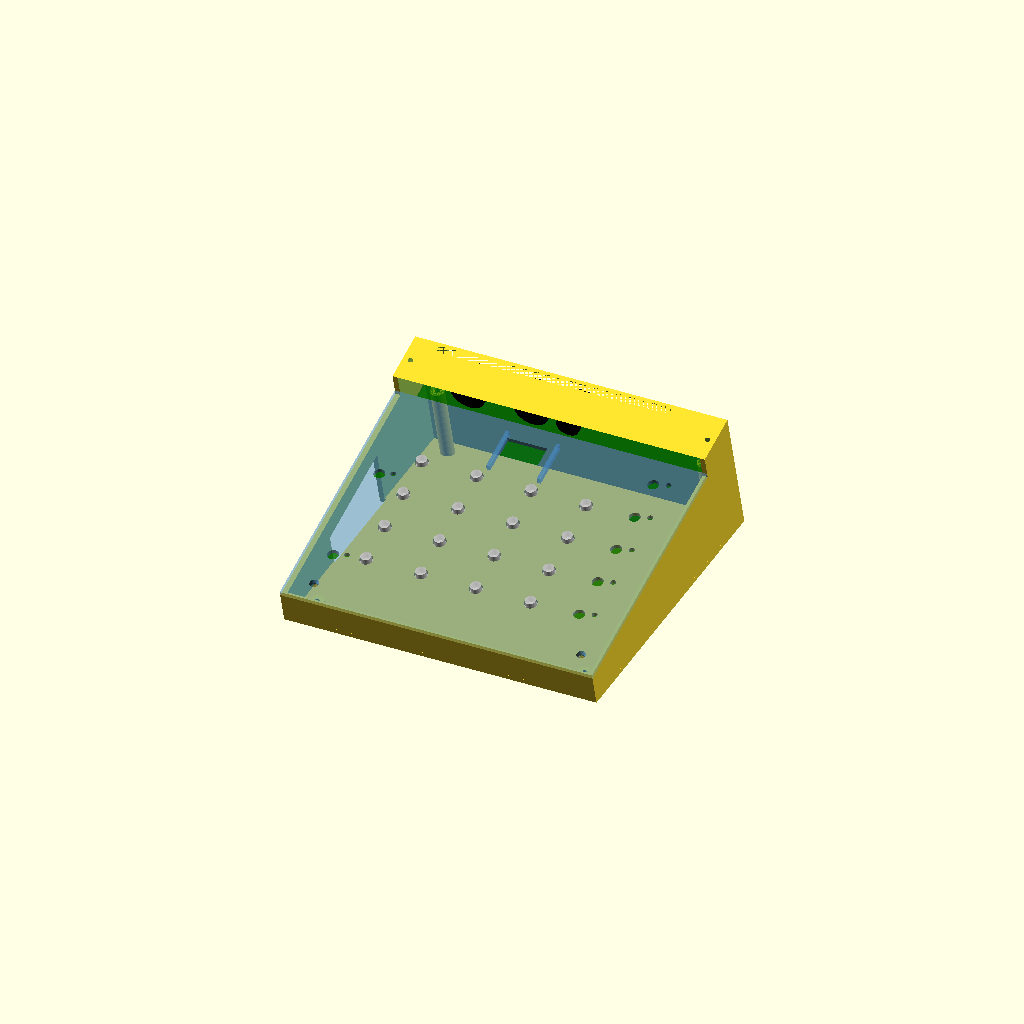
Cell 1: rendered with the file's own defaults.
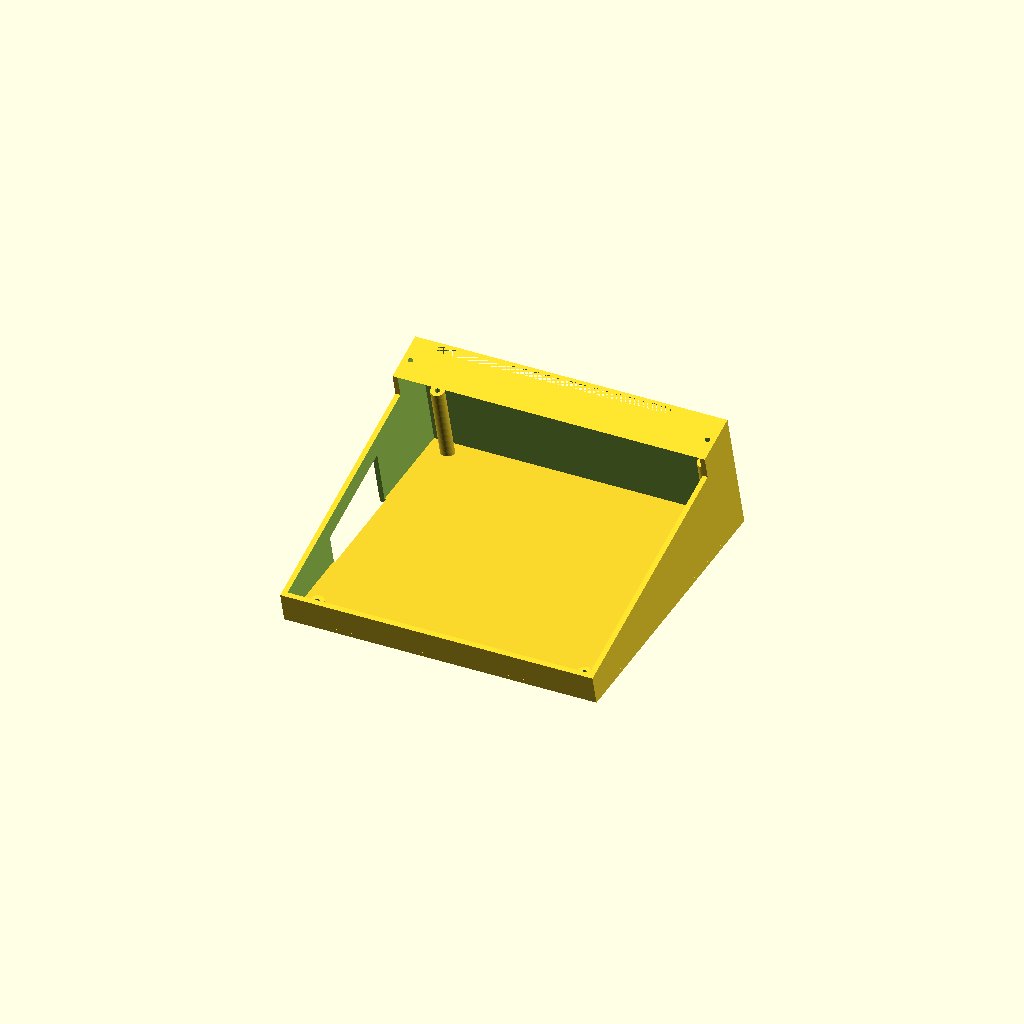
Cell 2: the same model with piece = "fond".
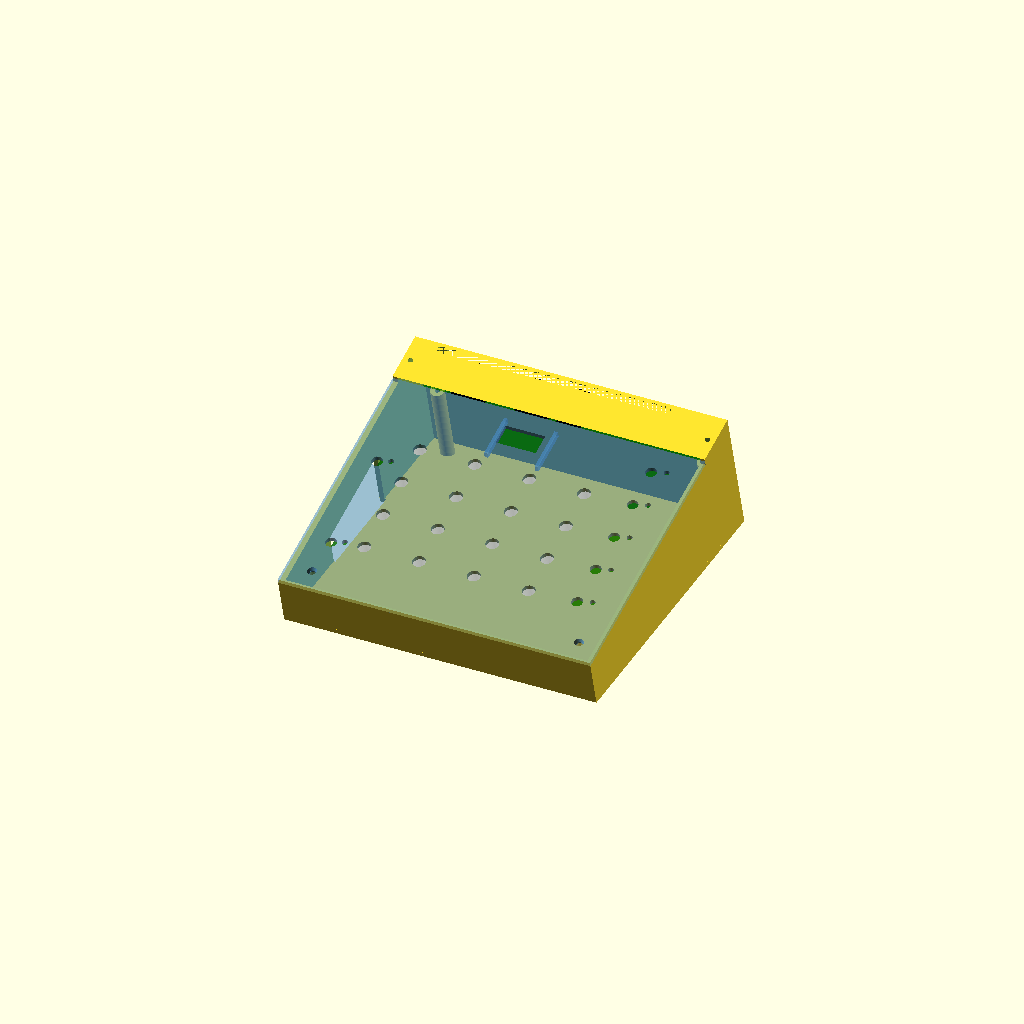
Cell 3 — pot_corps_h set to 20, the other parameters unchanged.
One fixed orthographic camera (rotation 55°, 0°, 25°; colour scheme Cornfield) for every cell.
The OpenSCAD source (hardware/boitier/boitier.scad):
// =====================================================================
//  Boîtier pupitre — shield Korg Z3 SysEx v1.2
//
//  Toutes les positions sont RELEVÉES sur SysEx_Patcher.kicad_pcb.
//  `check_boitier.py` les revérifie contre le fichier KiCad : ne pas
//  modifier le bloc « relevé sur le PCB » à la main.
//
//  Repère du modèle :
//     X = x_kicad − 20      (0 = bord gauche de la carte)
//     Y = 192 − y_kicad     (0 = bord joueur, 172 = bord des connecteurs)
//     Z = 0                 (dessous du boîtier, posé sur la table)
//
//  La carte est INCLINÉE. La façade et les parois lui sont perpendiculaires ;
//  seul le dessous est aplani pour poser à plat.
//
//  DEUX NIVEAUX. Les potentiomètres à axe court imposent une façade à
//  8,5 mm de la carte, alors que le mini-XLR mesure 13,7 mm de haut et les
//  embases MIDI davantage. Les connecteurs sont donc logés sous un
//  DOSSERET surélevé à l'arrière, comme sur un synthétiseur de bureau.
// =====================================================================

/* [Pièce à générer] */
piece = "assemblage"; // [assemblage, fond, facade, plaque_arriere, capot_arriere, capuchon]

/* [À MESURER sur tes composants — les seules cotes non déduites du PCB] */

// Hauteur du corps au-dessus de la carte, jusqu'à la face d'appui du canon.
// Relevé sur le plan Alpha SLH-211-414 (RD901F-40) : segment « 10 ±0.5 ».
// C'est elle qui fixe la hauteur de la façade.
pot_corps_h = 10.0;
// Longueur de l'axe depuis la face d'appui. Le canon en occupe les 5
// premiers millimètres. Plan Alpha : « L = 15 », axe Ø 6,35.
pot_axe_h = 15.0;
// Longueur du canon fileté
pot_filetage_h = 5.0;
// Canon M7 x 0.75 : Ø extérieur 7 mm, écrou 10 mm sur plats et 2 mm
// d'épaisseur, rondelle Ø 12. Plan Alpha SLH-211-414.
pot_canon_d = 7.0;
pot_ecrou_h = 2.0;
// Hauteur du bouton poussoir au-dessus de la carte
bouton_h = 7.3;
// Embases MIDI : Kycon KCDX-5S, fiche « KCDX Series ».
// Corps 20,5 large x 19,5 haut x 15,0 profond, axe a 10,0 mm de la carte,
// fut avant O 14,0 et alesage O 11,7. Percage a 16 : le fut passe avec 1 mm
// de jeu au rayon, et la broche de la fiche DIN atteint l'alesage.
midi_z = 10.0;
midi_d = 16.0;
// Mini-XLR : embase de PANNEAU Switchcraft TB5M, câblée jusqu'aux
// pastilles de J10. Elle n'est plus tenue par la carte, donc libre en X
// comme en Z. L'axe est volontairement haut : le corps de l'embase
// s'enfonce vers l'intérieur et doit passer AU-DESSUS de la carte.
// Perçage « D » recommandé, relevé sur la fiche TB_M SERIES rév. S :
// Ø 0.444" avec un méplat à 0.422". Le méplat empêche l'embase de tourner.
// Fixation par écrou sur filetage 7/16-32 UNS-2A ; épaisseur de paroi
// admissible 0.250" = 6,35 mm, la plaque en fait 3.
xlr_z = 12;
xlr_percage = 11.28;   // 0.444"
xlr_meplat  = 10.72;   // 0.422", du méplat au bord opposé
// Jack d'alimentation : CUI PJ-202A, broche centrale 2,0 mm.
// Corps 11 large x 9 haut x 14,5 profond ; axe a mi-hauteur.
// Percage rond de 12 : J3 etant 7,4 mm en retrait du bord, la fiche doit
// pouvoir s'enfoncer d'autant.
alim_z = 4.5;
alim_percage = 12.0;
// Écran — module Velleman VMA438, dalle Univision UG-2864HSWEG01.
// Zone active et épaisseur de dalle relevées sur la fiche SAS1-9046-B.
oled_actif_l  = 21.744;
oled_actif_h  = 10.864;
oled_verre_ep = 1.45;
// Débord de la fenêtre autour de la zone active
oled_marge = 0.8;
// ⚠️ Carte du module : à confirmer au pied à coulisse. Le berceau étant
// deux rails ouverts, seule la LARGEUR est critique — la position de la
// dalle sur la carte se rattrape en faisant coulisser le module.
oled_pcb_l  = 27.0;
oled_pcb_ep = 1.6;

/* [Réglages du boîtier] */

// Inclinaison du pupitre, en degrés
pente = 15;
// Épaisseur des parois et du fond
paroi = 3.0;
// Épaisseur de la façade. NE PAS DÉPASSER pot_filetage_h − pot_ecrou_h :
// au-delà, le canon ne ressort plus assez pour recevoir son écrou.
// 2,5 mm laisse juste de quoi loger l'écrou de 2 mm sur les 5 mm de canon.
facade_ep = 2.5;
// Hauteur du dessus du dosseret au-dessus de la carte
dosseret_h = 24.0;
// Hauteur du dessus de la carte au bord avant
z_avant = 10.0;
// Débord du Mega au-delà du bord gauche de la carte, jeu compris
debord_mega = 4.0;
// Jeu entre la carte et les parois
jeu = 0.5;

/* [Hidden] */
$fn = 48;
PROF = 400;   // profondeur de travail des solides tronqués

// --- Hauteur de la façade : elle vient s'appuyer sur l'épaulement des
// potentiomètres, dont les écrous la tiennent. Ce sont eux, et non les quatre
// vis, qui font la rigidité de l'ensemble.
ecart_facade = pot_corps_h;
pot_percage  = pot_canon_d + 0.5;

// Les boutons poussoirs sont plus hauts que l'épaulement des potentiomètres :
// on lamé la façade par-dessous en regard de chacun pour leur faire place.
LAMAGE_H = max(0, bouton_h + 0.7 - ecart_facade);
LAMAGE_D = 9.0;

// Contrôles, affichés à chaque compilation
axe_emergent  = pot_axe_h - facade_ep;
filet_restant = pot_filetage_h - facade_ep;
echo(str("Axe emergent au-dessus de la facade : ", axe_emergent, " mm"));
echo(str("Filetage restant pour l'ecrou       : ", filet_restant, " mm"));
echo(str("Lamage sous la facade pour boutons  : ", LAMAGE_H, " mm"));
assert(filet_restant >= pot_ecrou_h,
       "Facade trop epaisse : le canon ne ressort pas assez pour son ecrou.");

// ---------------------------------------------------------------------
//  Relevé sur le PCB — NE PAS ÉDITER À LA MAIN
// ---------------------------------------------------------------------
CARTE   = 172;
CARTE_E = 1.6;

// Axes des 16 potentiomètres : grille régulière
POT_X = [ 27.5,  59.5,  91.5, 123.5];
POT_Y = [ 32.5,  56.5,  80.5, 104.5];

// Centres des 7 boutons — 5 à droite, 2 à gauche
BOUTONS = [[151.25, 129.75], [151.25, 105.75], [151.25,  81.75],
           [151.25,  57.75], [151.25,  33.75],
           [  9.25,  89.75], [  9.25,  29.75]];

// Centres des 7 LEDs, en regard de chaque bouton
LEDS = [[159.27, 132], [159.27, 108], [159.27, 84],
        [159.27,  60], [159.27,  36],
        [ 16.27,  92], [ 16.27,  32]];

// Trous M3 de la carte
VIS = [[8, 8], [164, 8], [8, 164], [164, 164]];

// Emprise du Mega sous la carte ; il déborde à gauche de 2,8 mm
MEGA_Y0 = 55.2;
MEGA_Y1 = 108.5;

// Connecteurs du bord arrière : X du centre
MIDI_IN_X  = 30;
MIDI_OUT_X = 67;
XLR_X      = 90.8;
ALIM_X     = 117.9;

// Le corps des connecteurs commence à Y = 149.7 : la marche est en deçà
Y_MARCHE = 146;

// Fenêtre de l'écran, centrée au-dessus de la grille de potentiomètres.
// Dégagée des corps de pots (Y ≤ 111,1), des boutons de droite (X ≥ 147)
// et de la marche du dosseret (Y = 146).
OLED   = [75.5, 128.5];
RAIL_L = 26;   // longueur des rails, bornée par les pots (Y ≤ 111,1) et la marche
OLED_L = oled_actif_l + 2 * oled_marge;
OLED_H = oled_actif_h + 2 * oled_marge;

// ---------------------------------------------------------------------
//  Géométrie dérivée
// ---------------------------------------------------------------------
IX0 = -debord_mega;         IX1 = CARTE + jeu;
IY0 = -jeu;                 IY1 = CARTE + jeu;
OX0 = IX0 - paroi;          OX1 = IX1 + paroi;
OY0 = IY0 - paroi;          OY1 = IY1 + paroi;

// Fenêtre de la plaque arrière, en repère carte
FEN_X0 = 12;   FEN_X1 = 140;
FEN_Z0 = -3;   FEN_Z1 = dosseret_h - 1;
FEUIL_M = 4;    // débord de la feuillure autour de la fenêtre
FEUIL_E = 3.4;  // profondeur : épaisseur de la plaque + jeu

// Ouverture du flanc gauche : USB et jack du Mega
FLANC_Y0 = MEGA_Y0 - 4;
FLANC_Y1 = MEGA_Y1 + 4;

ENTRETOISE_D = 8;
TARAUD_D     = 2.9;
TARAUD_P     = 8;

// ---------------------------------------------------------------------
//  Outils de repère
// ---------------------------------------------------------------------

// Place ses enfants dans le plan de la carte : z local = hauteur au-dessus
// de la surface de la carte.
module repere_carte() { translate([0, 0, z_avant]) rotate([pente, 0, 0]) children(); }

module demi_espace(z) { translate([-600, -600, z]) cube([1200, 1200, 1200]); }

// ---------------------------------------------------------------------
//  Fond
// ---------------------------------------------------------------------

module corps_exterieur() {
    intersection() {
        repere_carte() union() {
            // partie avant, au niveau de la façade
            translate([OX0, OY0, -PROF])
                cube([OX1-OX0, Y_MARCHE-OY0, PROF + ecart_facade]);
            // dosseret arrière, plus haut
            translate([OX0, Y_MARCHE, -PROF])
                cube([OX1-OX0, OY1-Y_MARCHE, PROF + dosseret_h]);
        }
        demi_espace(0);
    }
}

module cavite() {
    intersection() {
        repere_carte() union() {
            translate([IX0, IY0, -PROF])
                cube([IX1-IX0, Y_MARCHE-IY0, PROF + ecart_facade + 1]);
            translate([IX0, Y_MARCHE - 1, -PROF])
                cube([IX1-IX0, IY1-Y_MARCHE + 1, PROF + dosseret_h]);
        }
        demi_espace(paroi);
    }
}

module entretoises() {
    intersection() {
        repere_carte()
            for (p = VIS)
                translate([p[0], p[1], -PROF - CARTE_E]) cylinder(h = PROF, d = ENTRETOISE_D);
        demi_espace(paroi);
    }
}

module taraudages() {
    repere_carte()
        for (p = VIS)
            translate([p[0], p[1], -CARTE_E - TARAUD_P]) cylinder(h = TARAUD_P + 2, d = TARAUD_D);
}

// Fenêtre arrière et sa feuillure, ouverte vers le haut : la plaque s'y glisse
module ouverture_arriere() {
    repere_carte() {
        translate([FEN_X0, IY1 - 1, FEN_Z0])
            cube([FEN_X1-FEN_X0, paroi + 2, FEN_Z1-FEN_Z0]);
        translate([FEN_X0 - FEUIL_M, IY1 - FEUIL_E, FEN_Z0 - FEUIL_M])
            cube([FEN_X1-FEN_X0 + 2*FEUIL_M, FEUIL_E + 1, dosseret_h - FEN_Z0 + FEUIL_M]);
    }
}

// Le Mega déborde de 2,8 mm : le flanc gauche s'ouvre sur son USB et son jack
module ouverture_flanc() {
    repere_carte()
        translate([IX0 - paroi - 1, FLANC_Y0, -PROF])
            cube([paroi + 2, FLANC_Y1-FLANC_Y0, PROF - 2]);
}

// Appuis du capot arrière, dans l'épaisseur des parois latérales
module appuis_capot() {
    repere_carte()
        for (x = [IX0 + paroi/2, IX1 - paroi/2])
            translate([x, (Y_MARCHE + IY1)/2, dosseret_h - 8]) cylinder(h = 10, d = TARAUD_D);
}

module fond() {
    difference() {
        union() { difference() { corps_exterieur(); cavite(); } entretoises(); }
        taraudages();
        ouverture_arriere();
        ouverture_flanc();
        appuis_capot();
    }
}

// ---------------------------------------------------------------------
//  Façade — commandes seulement, jusqu'à la marche
// ---------------------------------------------------------------------

// Repère local de la façade : z = 0 au dessous de la plaque, facade_ep au-dessus.
// Les traversées ordinaires percent la plaque ; celles des vis descendent en
// plus dans les bossages, qui plongent jusqu'à la carte.
module percages_facade() {
    h  = facade_ep + 2;
    hv = facade_ep + ecart_facade + 2;
    for (x = POT_X) for (y = POT_Y)
        translate([x, y, -1]) cylinder(h = h, d = pot_percage);
    for (b = BOUTONS) {
        translate([b[0], b[1], -1]) cylinder(h = h, d = 6.4);
        // lamage par-dessous : le bouton dépasse l'épaulement des pots
        if (LAMAGE_H > 0)
            translate([b[0], b[1], -0.01]) cylinder(h = LAMAGE_H, d = LAMAGE_D);
    }
    for (l = LEDS)
        translate([l[0], l[1], -1]) cylinder(h = h, d = 3.2);
    translate([OLED[0] - OLED_L/2, OLED[1] - OLED_H/2, -1]) cube([OLED_L, OLED_H, h]);
    for (p = VIS) if (p[1] < Y_MARCHE)
        translate([p[0], p[1], -ecart_facade - 1]) cylinder(h = hv, d = 3.4);
}

// Deux rails sous la façade. Le module s'y glisse et coulisse jusqu'à ce que
// la dalle soit en face de la fenêtre : le décalage dalle/carte, inconnu,
// n'a donc pas à être connu.
module berceau_oled() {
    e = oled_verre_ep + oled_pcb_ep + 0.3;
    l = oled_pcb_l + 0.5;
    for (c = [-1, 1])
        translate([OLED[0] + c * (l/2 + 1), OLED[1], -e/2])
            cube([2, RAIL_L, e], center = true);
}

module facade_locale() {
    difference() {
        union() {
            berceau_oled();
            translate([OX0, OY0, 0]) cube([OX1-OX0, Y_MARCHE-OY0, facade_ep]);
            // lèvre de centrage sur trois côtés
            difference() {
                translate([IX0 + 0.3, IY0 + 0.3, -4])
                    cube([IX1-IX0 - 0.6, Y_MARCHE-IY0 - 0.6, 4]);
                translate([IX0 + 2.3, IY0 + 2.3, -5])
                    cube([IX1-IX0 - 4.6, Y_MARCHE-IY0, 6]);
            }
            // bossages qui font entretoise jusqu'à la carte
            for (p = VIS) if (p[1] < Y_MARCHE)
                translate([p[0], p[1], -ecart_facade]) cylinder(h = ecart_facade, d = 7);
        }
        percages_facade();
        for (p = VIS) if (p[1] < Y_MARCHE)
            translate([p[0], p[1], facade_ep - 1.8]) cylinder(h = 3, d1 = 3.4, d2 = 6.4);
    }
}

module facade() { repere_carte() translate([0, 0, ecart_facade]) facade_locale(); }

// à plat sur le plateau, face visible contre le verre
module facade_a_plat() { translate([0, 0, facade_ep]) rotate([180, 0, 0]) facade_locale(); }

// ---------------------------------------------------------------------
//  Plaque arrière — porte les découpes des connecteurs. Pièce sacrificielle :
//  si une hauteur est fausse, on ne réimprime qu'elle.
// ---------------------------------------------------------------------

// Perçage « D » : cylindre tronqué par un méplat. `meplat` est la cote de la
// fiche, mesurée du méplat au bord opposé de l'arc.
module trou_d(diam, meplat, h) {
    r = diam / 2;
    intersection() {
        cylinder(h = h, d = diam);
        translate([-r - 1, -r - 1, -1]) cube([diam + 2, meplat + 1, h + 2]);
    }
}

module plaque_arriere() {
    l = FEN_X1-FEN_X0 + 2*FEUIL_M - 0.4;
    h = dosseret_h - FEN_Z0 + FEUIL_M - 0.4;
    difference() {
        cube([l, h, 3]);
        // origine ramenée au repère carte
        translate([-(FEN_X0 - FEUIL_M), -(FEN_Z0 - FEUIL_M), 0]) {
            translate([MIDI_IN_X,  midi_z, -1]) cylinder(h = 5, d = midi_d);
            translate([MIDI_OUT_X, midi_z, -1]) cylinder(h = 5, d = midi_d);
            translate([XLR_X,      xlr_z,  -1]) trou_d(xlr_percage, xlr_meplat, 5);
            translate([ALIM_X, alim_z, -1]) cylinder(h = 5, d = alim_percage);
        }
    }
}

// ---------------------------------------------------------------------
//  Capot du dosseret — en L, imprimé couché sur son tablier
// ---------------------------------------------------------------------

module capot_arriere_local() {
    lg = IX1-IX0 - 0.4;
    pf = IY1 - Y_MARCHE + paroi;
    union() {
        // dessus
        translate([IX0 + 0.2, Y_MARCHE, dosseret_h]) cube([lg, pf, facade_ep]);
        // tablier avant, qui ferme la marche
        translate([IX0 + 0.2, Y_MARCHE, 2]) cube([lg, facade_ep, dosseret_h - 2]);
    }
}

module capot_arriere() {
    difference() {
        capot_arriere_local();
        for (x = [IX0 + paroi/2, IX1 - paroi/2])
            translate([x, (Y_MARCHE + IY1)/2, dosseret_h - 1])
                cylinder(h = facade_ep + 3, d = 3.4);
    }
}

// couché sur son tablier, le dessus dressé : aucun support nécessaire
module capot_a_plat() { translate([0, 0, -Y_MARCHE]) rotate([90, 0, 0]) capot_arriere(); }

// ---------------------------------------------------------------------
//  Capuchon de bouton
// ---------------------------------------------------------------------

// Repose sur le poussoir. La collerette est captive dans le lamage de la
// façade : le capuchon ne peut ni tomber ni ressortir.
module capuchon() {
    collerette = ecart_facade + LAMAGE_H - bouton_h;
    total      = ecart_facade + facade_ep - bouton_h + 2;   // 2 mm de dépassement
    union() {
        cylinder(h = collerette, d = LAMAGE_D - 0.6);
        cylinder(h = total, d = 6.0);
    }
}

// ---------------------------------------------------------------------
//  Aperçu
// ---------------------------------------------------------------------

module carte_temoin() {
    color("darkgreen", 0.6)
        repere_carte() translate([0, 0, -CARTE_E]) cube([CARTE, CARTE, CARTE_E]);
    color("silver", 0.8)
        repere_carte() for (x = POT_X) for (y = POT_Y) {
            translate([x, y, 0]) cylinder(h = pot_corps_h, d = 10);
            translate([x, y, 0]) cylinder(h = pot_axe_h,  d = 6);
        }
    color("black", 0.9)
        repere_carte() {
            for (x = [MIDI_IN_X, MIDI_OUT_X])
                translate([x, IY1 - 15, midi_z]) rotate([-90, 0, 0]) cylinder(h = 15, d = 20);
            translate([XLR_X, IY1 - 20, xlr_z]) rotate([-90, 0, 0]) cylinder(h = 22, d = 13);
        }
    color("dimgray", 0.85)
        repere_carte() translate([IX0 + 1.2, MEGA_Y0, -13]) cube([101.6, MEGA_Y1-MEGA_Y0, 1.6]);
}

// ---------------------------------------------------------------------
if      (piece == "assemblage")     { fond(); color("steelblue", 0.55) { facade(); capot_arriere(); } carte_temoin(); }
else if (piece == "fond")           fond();
else if (piece == "facade")         facade_a_plat();
else if (piece == "plaque_arriere") plaque_arriere();
else if (piece == "capot_arriere")  capot_a_plat();
else if (piece == "capuchon")       capuchon();
Customizer parameters (derived from the source; name, type, default, range or options):
piece: string, default "assemblage", options "assemblage", "fond", "facade", "plaque_arriere", "capot_arriere", "capuchon"
pot_corps_h: number, default 10
pot_axe_h: number, default 15
pot_filetage_h: number, default 5
pot_canon_d: number, default 7
pot_ecrou_h: number, default 2
bouton_h: number, default 7.3
midi_z: number, default 10
midi_d: number, default 16
xlr_z: number, default 12
xlr_percage: number, default 11.28
xlr_meplat: number, default 10.72
alim_z: number, default 4.5
alim_percage: number, default 12
oled_actif_l: number, default 21.744
oled_actif_h: number, default 10.864
oled_verre_ep: number, default 1.45
oled_marge: number, default 0.8
oled_pcb_l: number, default 27
oled_pcb_ep: number, default 1.6
pente: number, default 15
paroi: number, default 3
facade_ep: number, default 2.5
dosseret_h: number, default 24
z_avant: number, default 10
debord_mega: number, default 4
jeu: number, default 0.5
